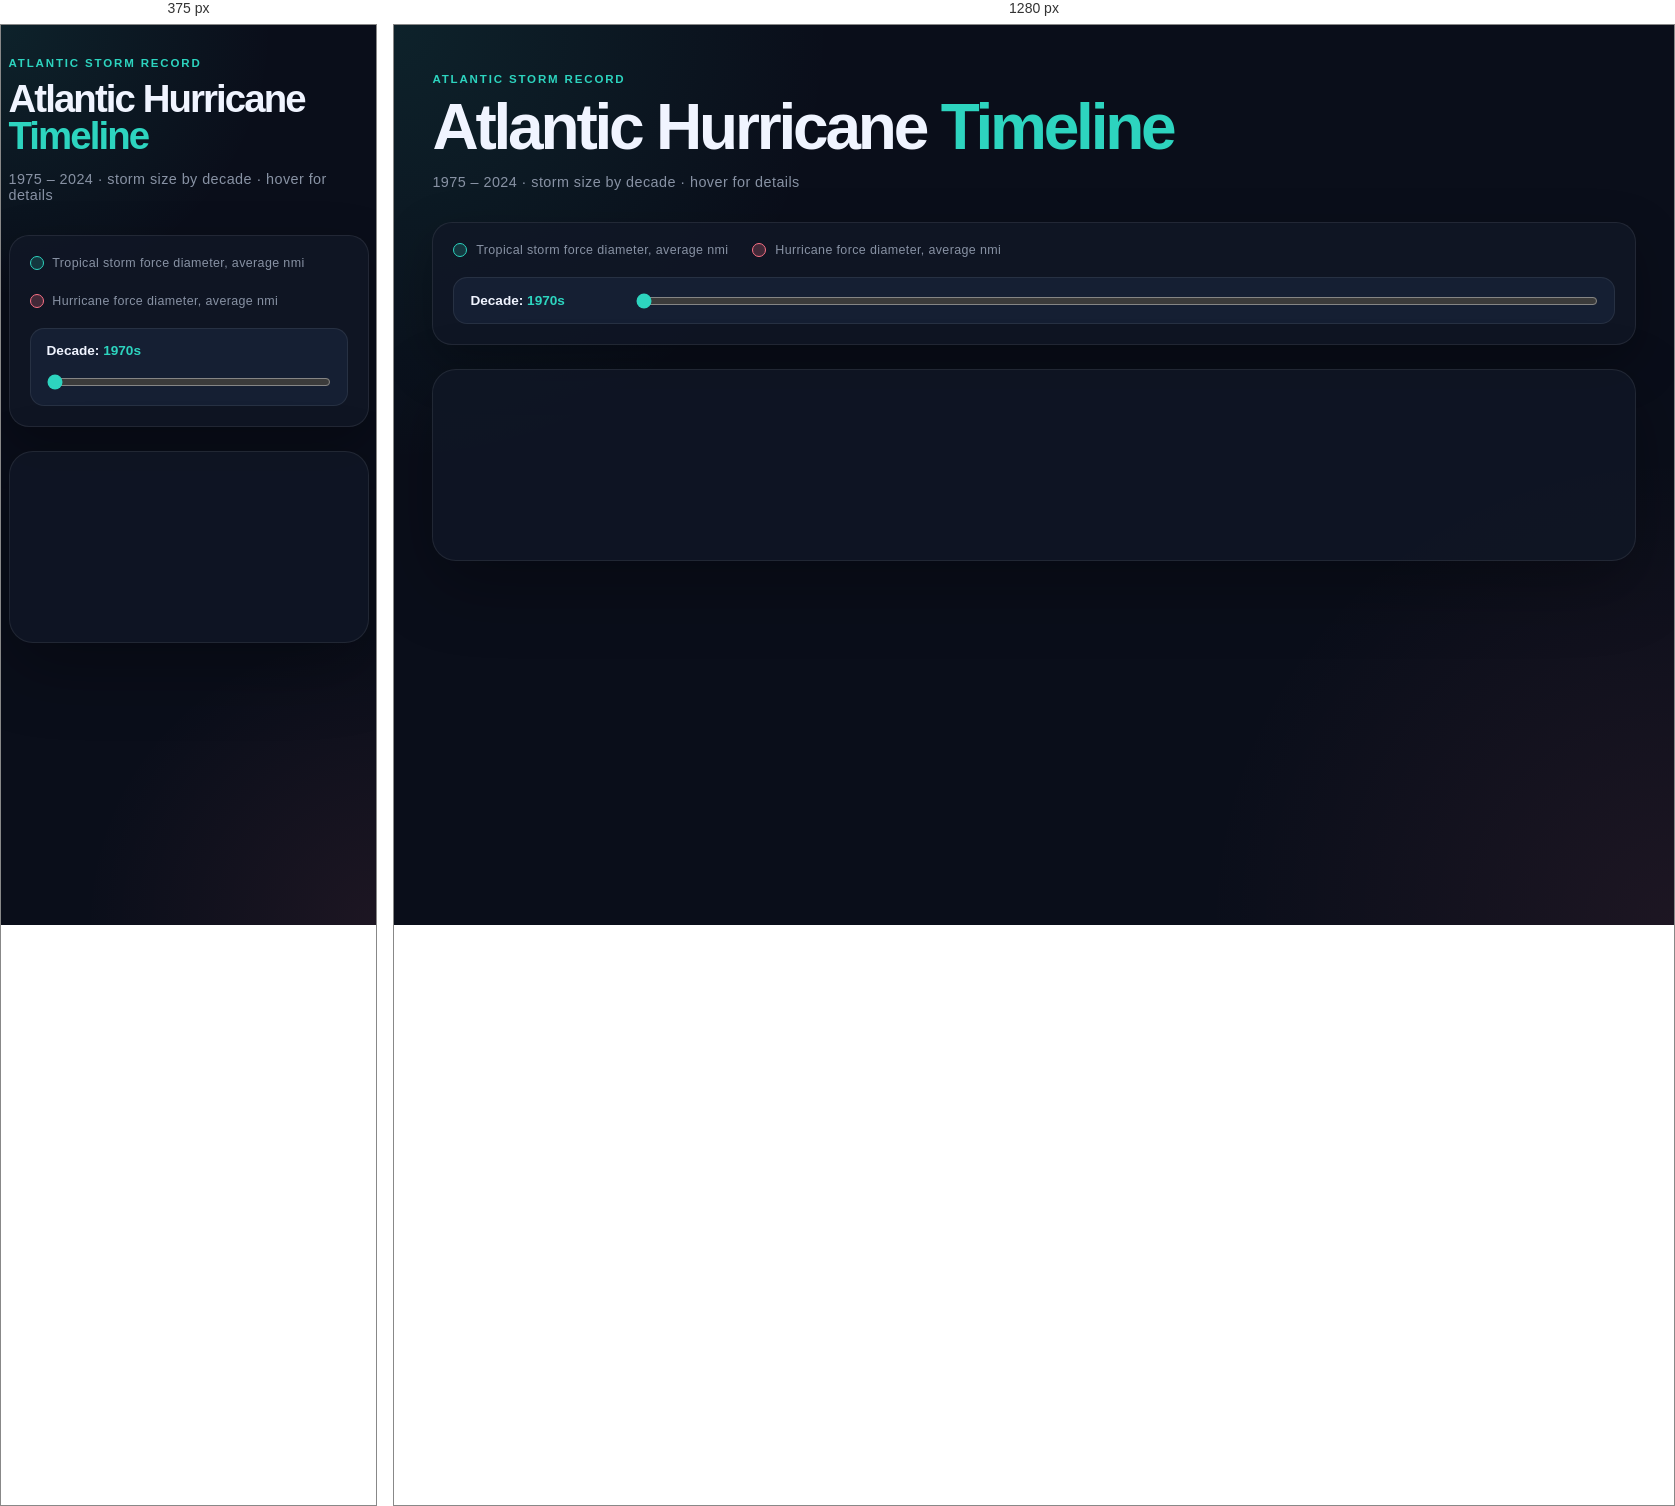
Rendered at 375 px and 1280 px, left to right.

<!-- file: index.html -->
<!DOCTYPE html>
<html lang="en">
<head>
  <meta charset="UTF-8" />
  <meta name="viewport" content="width=device-width, initial-scale=1.0" />

  <title>Hurricane Timeline</title>

  <link rel="stylesheet" href="./style.css" />

  <script src="https://cdn.jsdelivr.net/npm/d3@7"></script>
  <script defer src="./storm.js"></script>
</head>

<body>
  <main class="page">
    <header>
      <p class="eyebrow">Atlantic storm record</p>
      <h1>Atlantic Hurricane <span>Timeline</span></h1>
      <p class="subtitle">
        1975 – 2024 · storm size by decade · hover for details
      </p>
    </header>

    <section class="controls-card">
      <div class="legend">
        <div class="legend-item">
          <div class="legend-dot ts"></div>
          Tropical storm force diameter, average nmi
        </div>

        <div class="legend-item">
          <div class="legend-dot hur"></div>
          Hurricane force diameter, average nmi
        </div>
      </div>

      <div class="slider-block">
        <label for="decade-slider">
          Decade: <span id="decade-label">1970s</span>
        </label>

        <input
          id="decade-slider"
          type="range"
          min="0"
          max="5"
          step="1"
          value="0"
        />
      </div>
    </section>

    <section id="chart-container">
      <svg id="chart"></svg>
    </section>

    <div id="tooltip"></div>
  </main>
</body>
</html>

/* @media block from style.css */
@media (max-width: 760px) {
  .page {
    width: min(96vw, 1280px);
    padding-top: 2rem;
  }

  h1 {
    font-size: 2.4rem;
  }

  .slider-block {
    flex-direction: column;
    align-items: stretch;
  }

  .slider-block label {
    min-width: unset;
  }
}